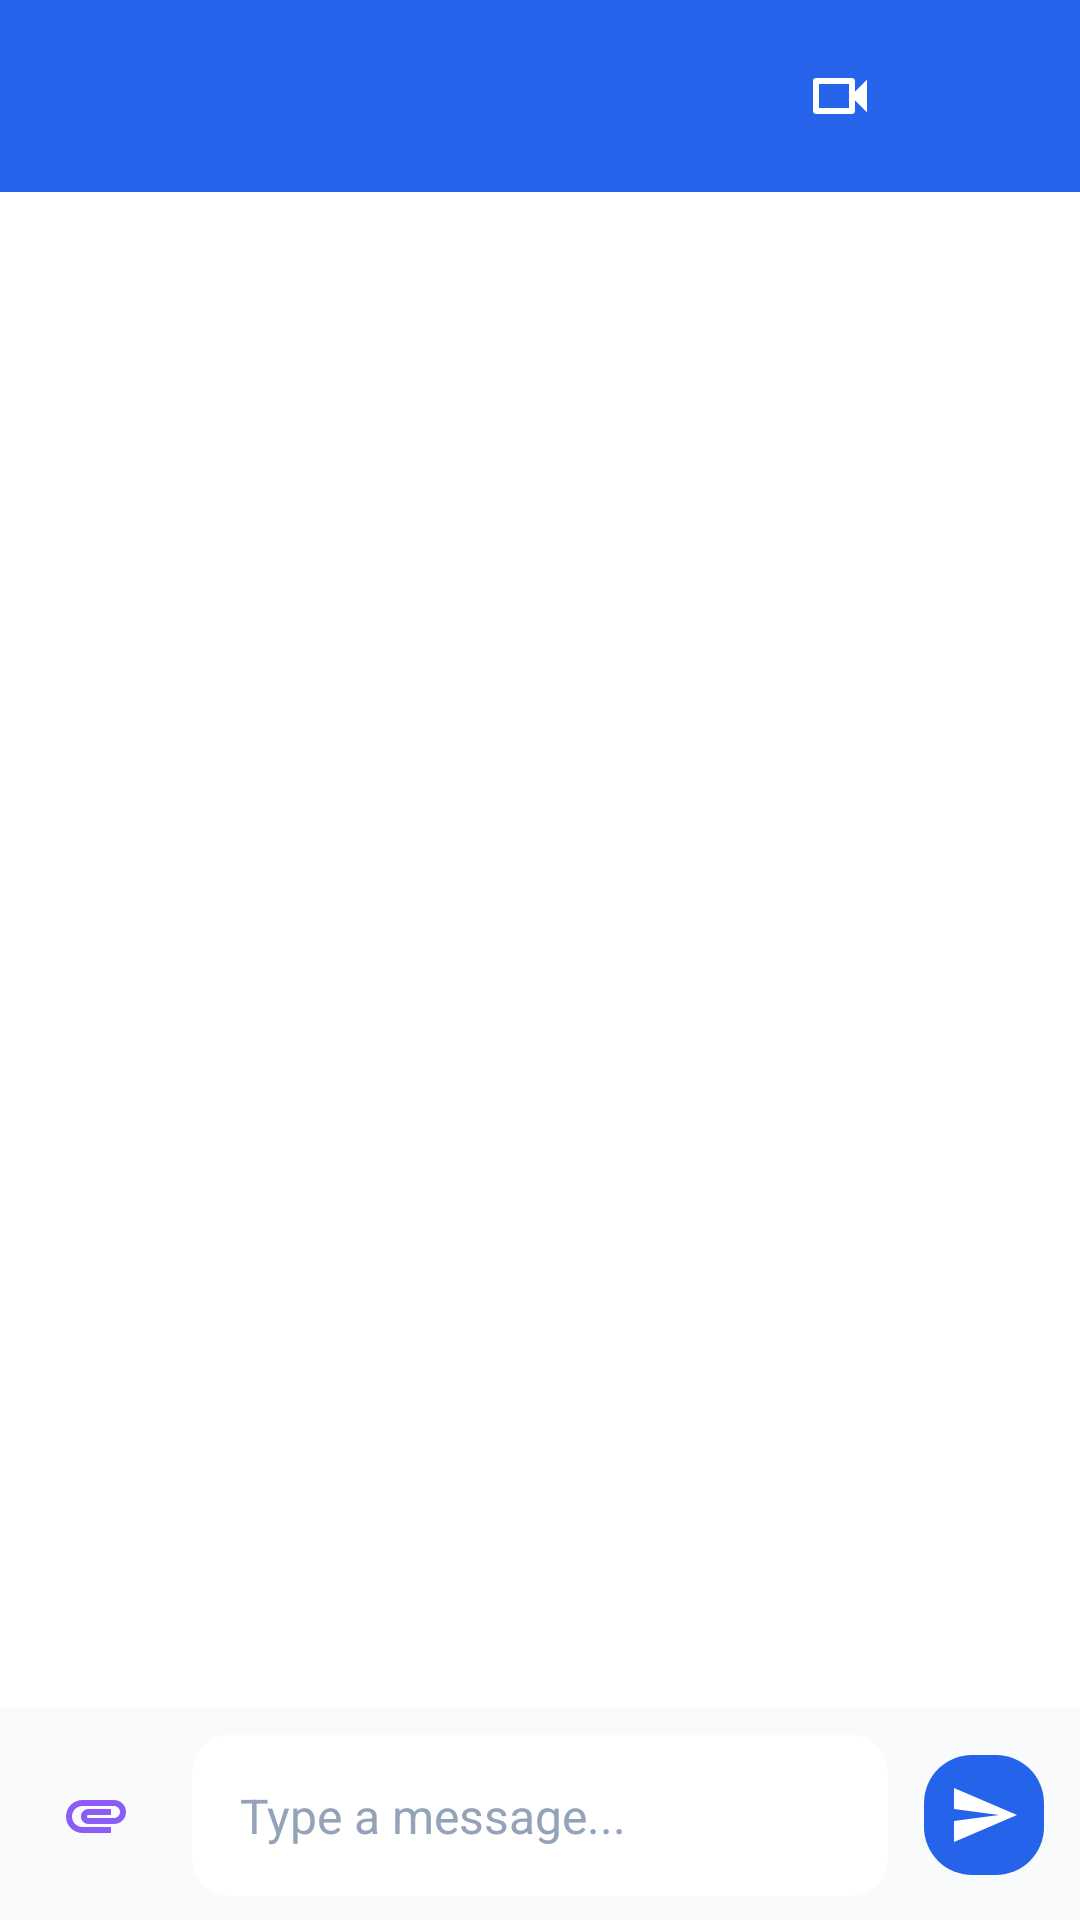

Here is an Android app screen rendered from its layout file. Give the layout XML and the strings, colors and styles it references.
<!-- AndroidManifest.xml: application theme Theme.JobLinker -->
<!-- res/layout/chat.xml -->
<?xml version="1.0" encoding="utf-8"?>
<androidx.constraintlayout.widget.ConstraintLayout
    xmlns:android="http://schemas.android.com/apk/res/android"
    xmlns:app="http://schemas.android.com/apk/res-auto"
    xmlns:tools="http://schemas.android.com/tools"
    android:layout_width="match_parent"
    android:layout_height="match_parent"
    android:background="@color/background"
    tools:context=".activities.ChatActivity">

    
    <com.google.android.material.appbar.MaterialToolbar
        android:id="@+id/toolbar"
        android:layout_width="match_parent"
        android:layout_height="?attr/actionBarSize"
        android:background="@color/primary"
        android:elevation="4dp"
        app:navigationIcon="@drawable/ic_back"
        app:layout_constraintTop_toTopOf="parent">

        <LinearLayout
            android:layout_width="match_parent"
            android:layout_height="match_parent"
            android:orientation="horizontal"
            android:gravity="center_vertical">

            
            <com.google.android.material.imageview.ShapeableImageView
                android:id="@+id/iv_user_avatar"
                android:layout_width="@dimen/avatar_size_small"
                android:layout_height="@dimen/avatar_size_small"
                android:scaleType="centerCrop"
                android:src="@drawable/ic_person_placeholder"
                app:shapeAppearanceOverlay="@style/CircularShape"
                tools:src="@tools:sample/avatars"/>

            
            <LinearLayout
                android:layout_width="0dp"
                android:layout_weight="1"
                android:layout_height="wrap_content"
                android:orientation="vertical"
                android:layout_marginStart="@dimen/spacing_small">

                <TextView
                    android:id="@+id/tv_user_name"
                    android:layout_width="wrap_content"
                    android:layout_height="wrap_content"
                    android:textColor="@color/text_white"
                    android:textSize="16sp"
                    android:textStyle="bold"
                    android:maxLines="1"
                    android:ellipsize="end"
                    tools:text="John Doe"/>

                <TextView
                    android:id="@+id/tv_status"
                    android:layout_width="wrap_content"
                    android:layout_height="wrap_content"
                    android:textColor="@color/text_white"
                    android:textSize="12sp"
                    android:alpha="0.8"
                    tools:text="Online"/>

            </LinearLayout>

            
            <ImageButton
                android:id="@+id/btn_voice_call"
                android:layout_width="@dimen/min_touch_target"
                android:layout_height="@dimen/min_touch_target"
                android:background="?attr/selectableItemBackgroundBorderless"
                android:src="@drawable/ic_phone"
                android:contentDescription="@string/cd_call_button"
                app:tint="@color/text_white"/>

            <ImageButton
                android:id="@+id/btn_video_call"
                android:layout_width="@dimen/min_touch_target"
                android:layout_height="@dimen/min_touch_target"
                android:background="?attr/selectableItemBackgroundBorderless"
                android:src="@drawable/ic_video"
                android:contentDescription="@string/cd_video_call_button"
                app:tint="@color/text_white"/>

            <ImageButton
                android:id="@+id/btn_more"
                android:layout_width="@dimen/min_touch_target"
                android:layout_height="@dimen/min_touch_target"
                android:layout_marginEnd="@dimen/spacing_small"
                android:background="?attr/selectableItemBackgroundBorderless"
                android:src="@drawable/ic_more_vert"
                android:contentDescription="@string/cd_more_options"
                app:tint="@color/text_white"/>

        </LinearLayout>

    </com.google.android.material.appbar.MaterialToolbar>

    
    <androidx.recyclerview.widget.RecyclerView
        android:id="@+id/recycler_messages"
        android:layout_width="match_parent"
        android:layout_height="0dp"
        android:clipToPadding="false"
        android:padding="@dimen/spacing_medium"
        app:layoutManager="androidx.recyclerview.widget.LinearLayoutManager"
        app:stackFromEnd="true"
        app:layout_constraintTop_toBottomOf="@id/toolbar"
        app:layout_constraintBottom_toTopOf="@id/layout_input"
        tools:listitem="@layout/item_message_sent"/>

    
    <TextView
        android:id="@+id/tv_typing"
        android:layout_width="wrap_content"
        android:layout_height="wrap_content"
        android:layout_margin="@dimen/spacing_medium"
        android:text="@string/typing"
        style="@style/TextAppearance.JobLinker.LabelSmall"
        android:textColor="@color/text_hint"
        android:textStyle="italic"
        android:visibility="gone"
        app:layout_constraintStart_toStartOf="parent"
        app:layout_constraintBottom_toTopOf="@id/layout_input"/>

    
    <LinearLayout
        android:id="@+id/layout_input"
        android:layout_width="match_parent"
        android:layout_height="wrap_content"
        android:orientation="horizontal"
        android:padding="@dimen/spacing_small"
        android:background="@color/surface"
        android:elevation="4dp"
        android:gravity="center_vertical"
        app:layout_constraintBottom_toBottomOf="parent">

        
        <ImageButton
            android:id="@+id/btn_attachment"
            android:layout_width="@dimen/min_touch_target"
            android:layout_height="@dimen/min_touch_target"
            android:background="?attr/selectableItemBackgroundBorderless"
            android:src="@drawable/ic_attachment"
            android:contentDescription="@string/cd_attachment_button"
            app:tint="@color/secondary"/>

        
        <com.google.android.material.textfield.TextInputEditText
            android:id="@+id/et_message"
            android:layout_width="0dp"
            android:layout_weight="1"
            android:layout_height="wrap_content"
            android:layout_marginStart="@dimen/spacing_small"
            android:layout_marginEnd="@dimen/spacing_small"
            android:background="@drawable/bg_rounded_white"
            android:hint="@string/type_a_message"
            android:maxLines="4"
            android:padding="@dimen/spacing_medium"
            android:textSize="@dimen/text_body_large"
            android:textColor="@color/text_primary"
            android:textColorHint="@color/text_hint"
            android:inputType="textCapSentences|textMultiLine"/>

        
        <com.google.android.material.floatingactionbutton.FloatingActionButton
            android:id="@+id/btn_send"
            android:layout_width="wrap_content"
            android:layout_height="wrap_content"
            android:contentDescription="@string/cd_send_button"
            android:src="@drawable/ic_send"
            app:fabCustomSize="40dp"
            app:tint="@color/text_white"
            app:backgroundTint="@color/primary"
            app:elevation="0dp"/>

    </LinearLayout>

</androidx.constraintlayout.widget.ConstraintLayout>
<!-- res/layout/item_message_sent.xml (included above) -->
<?xml version="1.0" encoding="utf-8"?>
<LinearLayout
    xmlns:android="http://schemas.android.com/apk/res/android"
    xmlns:app="http://schemas.android.com/apk/res-auto"
    xmlns:tools="http://schemas.android.com/tools"
    android:layout_width="match_parent"
    android:layout_height="wrap_content"
    android:orientation="vertical"
    android:gravity="end"
    android:layout_marginTop="@dimen/spacing_xs"
    android:layout_marginBottom="@dimen/spacing_xs">

    
    <LinearLayout
        android:id="@+id/message_bubble"
        android:layout_width="wrap_content"
        android:layout_height="wrap_content"
        android:maxWidth="280dp"
        android:orientation="vertical"
        android:background="@drawable/bg_message_sent"
        android:padding="@dimen/spacing_medium">

        <TextView
            android:id="@+id/tv_message"
            android:layout_width="wrap_content"
            android:layout_height="wrap_content"
            android:textColor="@color/text_white"
            android:textSize="@dimen/text_body_large"
            android:lineSpacingExtra="2dp"
            tools:text="Hello! How are you?" />

    </LinearLayout>

    
    <LinearLayout
        android:layout_width="wrap_content"
        android:layout_height="wrap_content"
        android:orientation="horizontal"
        android:layout_marginTop="@dimen/spacing_xs"
        android:layout_marginEnd="@dimen/spacing_xs"
        android:gravity="center_vertical">

        <TextView
            android:id="@+id/tv_timestamp"
            android:layout_width="wrap_content"
            android:layout_height="wrap_content"
            android:textSize="@dimen/text_label_small"
            android:textColor="@color/text_hint"
            tools:text="2:30 PM" />

        <ImageView
            android:id="@+id/iv_status"
            android:layout_width="16dp"
            android:layout_height="16dp"
            android:layout_marginStart="@dimen/spacing_xs"
            android:src="@drawable/ic_check_double"
            android:contentDescription="@string/send"
            app:tint="@color/primary" />

    </LinearLayout>

</LinearLayout>
<!-- resources referenced by this layout -->
<resources>
  <color name="background">#FFFFFF</color>
  <color name="primary">#2563EB</color>
  <color name="secondary">#8B5CF6</color>
  <color name="surface">#F8FAFC</color>
  <color name="text_hint">#94A3B8</color>
  <color name="text_primary">#0F172A</color>
  <color name="text_white">#FFFFFF</color>
  <dimen name="avatar_size_small">40dp</dimen>
  <dimen name="min_touch_target">48dp</dimen>
  <dimen name="spacing_medium">16dp</dimen>
  <dimen name="spacing_small">8dp</dimen>
  <dimen name="spacing_xs">4dp</dimen>
  <dimen name="text_body_large">16sp</dimen>
  <dimen name="text_label_small">12sp</dimen>
  <!-- drawable bg_message_sent (drawable) -->
  <?xml version="1.0" encoding="utf-8"?>
  <shape xmlns:android="http://schemas.android.com/apk/res/android">
      <solid android:color="@color/primary"/>
      <corners
          android:topLeftRadius="12dp"
          android:topRightRadius="12dp"
          android:bottomLeftRadius="12dp"
          android:bottomRightRadius="2dp"/>
  </shape>
  <!-- drawable bg_rounded_white (drawable) -->
  <?xml version="1.0" encoding="utf-8"?>
  <shape xmlns:android="http://schemas.android.com/apk/res/android">
      <solid android:color="@color/background"/>
      <corners android:radius="@dimen/card_corner_radius"/>
  </shape>
  <string name="cd_attachment_button">Attach</string>
  <string name="cd_call_button">Call</string>
  <string name="cd_more_options">More Options</string>
  <string name="cd_send_button">Send</string>
  <string name="cd_video_call_button">Video Call</string>
  <string name="send">Send</string>
  <string name="type_a_message">Type a message...</string>
  <string name="typing">typing…</string>
  <style name="CircularShape">
          <item name="cornerFamily">rounded</item>
          <item name="cornerSize">50%</item>
      </style>
  <style name="TextAppearance.JobLinker.LabelSmall" parent="TextAppearance.Material3.LabelSmall">
          <item name="android:textSize">10sp</item>
          <item name="android:textColor">@color/text_hint</item>
          <item name="fontFamily">sans-serif</item>
      </style>
  <dimen name="card_corner_radius">12dp</dimen>
  <color name="primary_dark">#1E40AF</color>
  <color name="secondary_dark">#7C3AED</color>
  <color name="error">#EF4444</color>
  <style name="Widget.JobLinker.Card" parent="Widget.Material3.CardView.Elevated">
          <item name="cardCornerRadius">12dp</item>
          <item name="cardElevation">2dp</item>
          <item name="cardBackgroundColor">@color/card_background</item>
      </style>
  <style name="TextAppearance.JobLinker.HeadlineLarge" parent="TextAppearance.Material3.HeadlineLarge">
          <item name="android:textSize">32sp</item>
          <item name="android:textColor">@color/text_primary</item>
          <item name="fontFamily">sans-serif-medium</item>
      </style>
  <style name="TextAppearance.JobLinker.HeadlineMedium" parent="TextAppearance.Material3.HeadlineMedium">
          <item name="android:textSize">24sp</item>
          <item name="android:textColor">@color/text_primary</item>
          <item name="fontFamily">sans-serif-medium</item>
      </style>
  <style name="TextAppearance.JobLinker.BodyLarge" parent="TextAppearance.Material3.BodyLarge">
          <item name="android:textSize">16sp</item>
          <item name="android:textColor">@color/text_primary</item>
          <item name="fontFamily">sans-serif</item>
      </style>
  <style name="TextAppearance.JobLinker.BodyMedium" parent="TextAppearance.Material3.BodyMedium">
          <item name="android:textSize">14sp</item>
          <item name="android:textColor">@color/text_secondary</item>
          <item name="fontFamily">sans-serif</item>
      </style>
  <color name="card_background">#FFFFFF</color>
  <color name="text_secondary">#475569</color>
</resources>
